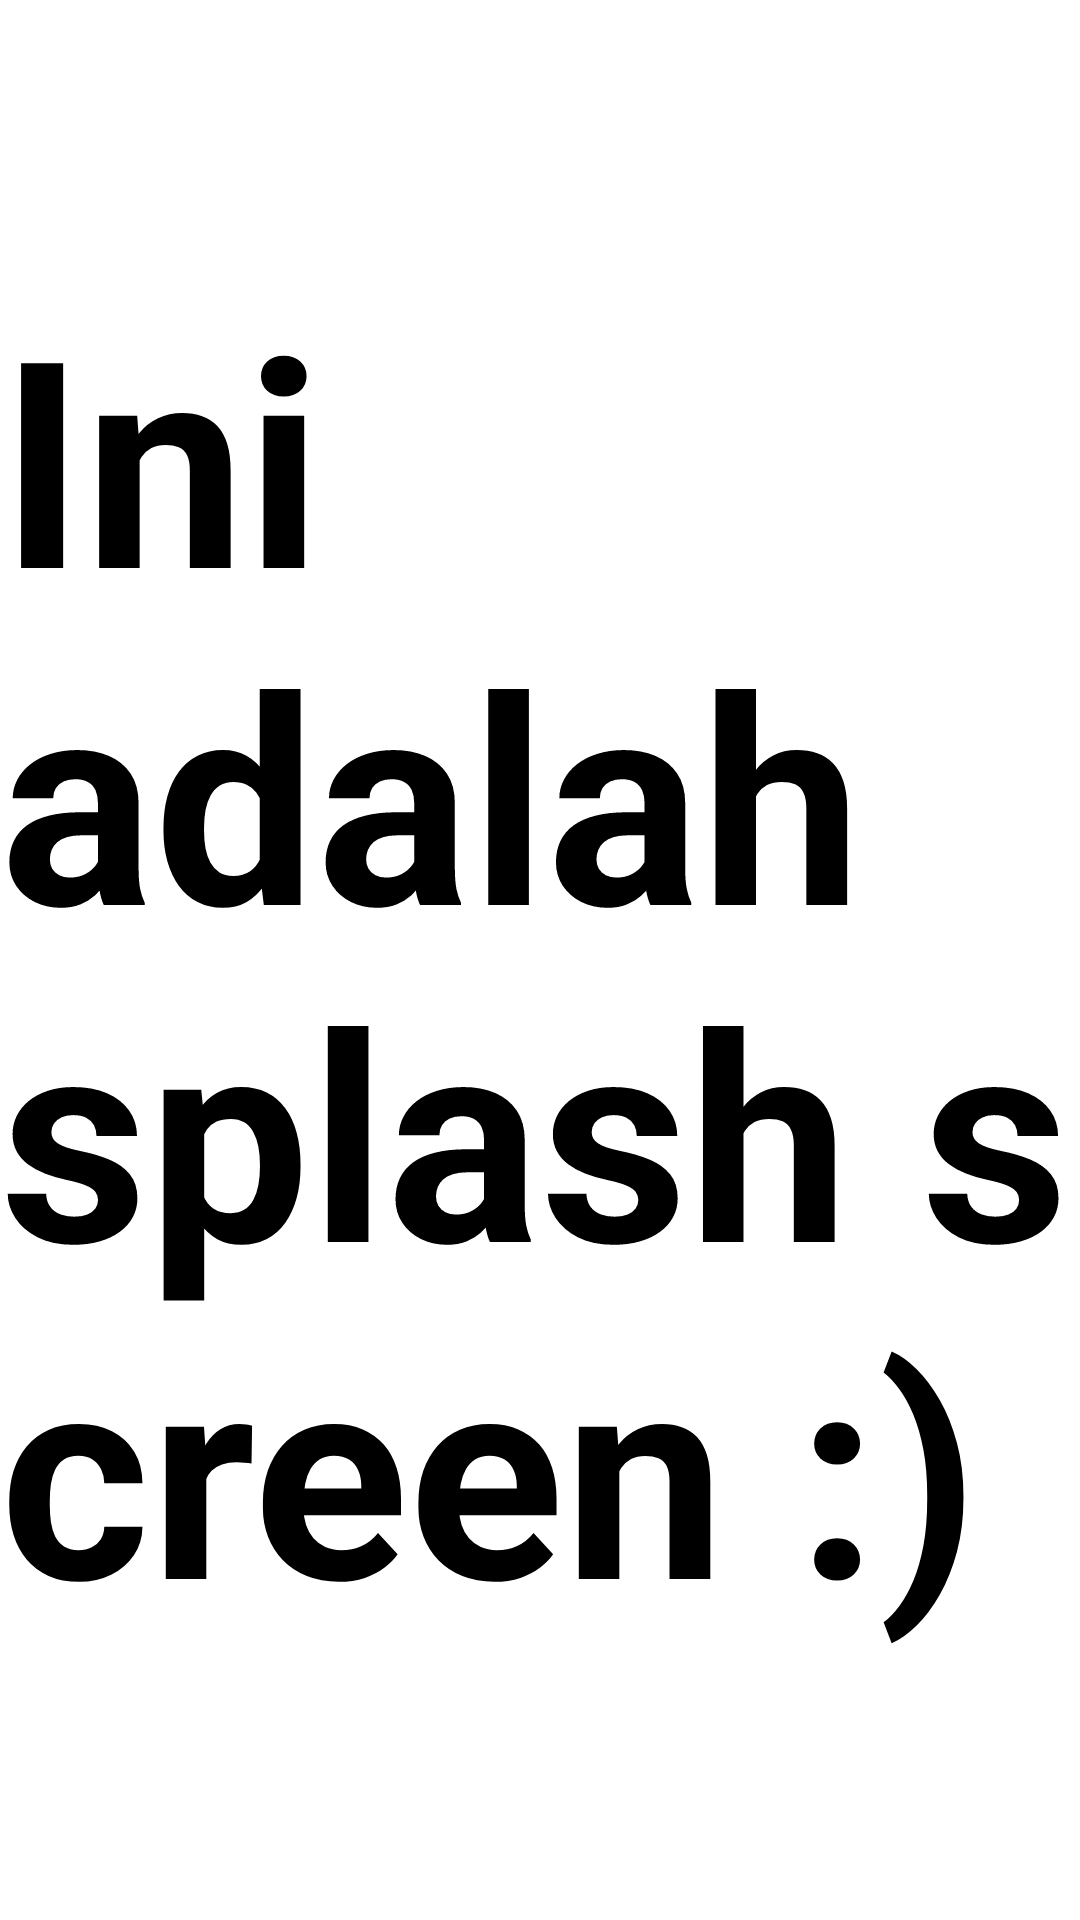

Produce the Android XML layout that renders to this screen, including the resource entries it uses.
<!-- AndroidManifest.xml: application theme Theme.Week2_0706012110048 -->
<!-- res/layout/activity_splashscreen.xml -->
<?xml version="1.0" encoding="utf-8"?>
<androidx.constraintlayout.widget.ConstraintLayout xmlns:android="http://schemas.android.com/apk/res/android"
    xmlns:app="http://schemas.android.com/apk/res-auto"
    xmlns:tools="http://schemas.android.com/tools"
    android:layout_width="match_parent"
    android:layout_height="match_parent">

    <TextView
        android:id="@+id/textView"
        android:layout_width="wrap_content"
        android:layout_height="wrap_content"
        android:text="Ini adalah splash screen :)"
        android:textColor="@color/black"
        android:textSize="96sp"
        android:textStyle="bold"
        app:layout_constraintBottom_toBottomOf="parent"
        app:layout_constraintEnd_toEndOf="parent"
        app:layout_constraintStart_toStartOf="parent"
        app:layout_constraintTop_toTopOf="parent" />
</androidx.constraintlayout.widget.ConstraintLayout>
<!-- resources referenced by this layout -->
<resources>
  <style name="Theme.Week2_0706012110048" parent="Theme.MaterialComponents.DayNight.DarkActionBar">
          
          <item name="colorPrimary">@color/purple_500</item>
          <item name="colorPrimaryVariant">@color/purple_700</item>
          <item name="colorOnPrimary">@color/white</item>
          
          <item name="colorSecondary">@color/teal_200</item>
          <item name="colorSecondaryVariant">@color/teal_700</item>
          <item name="colorOnSecondary">@color/black</item>
          
          <item name="android:statusBarColor">?attr/colorPrimaryVariant</item>
          
      </style>
  <!-- not gathered from this repository: default colours our renderer supplied (Android Studio template values) -->
  <color name="purple_500">#FF6200EE</color>
  <color name="purple_700">#FF3700B3</color>
  <color name="teal_200">#FF03DAC5</color>
  <color name="teal_700">#FF018786</color>
  <color name="black">#FF000000</color>
  <color name="white">#FFFFFFFF</color>
</resources>
